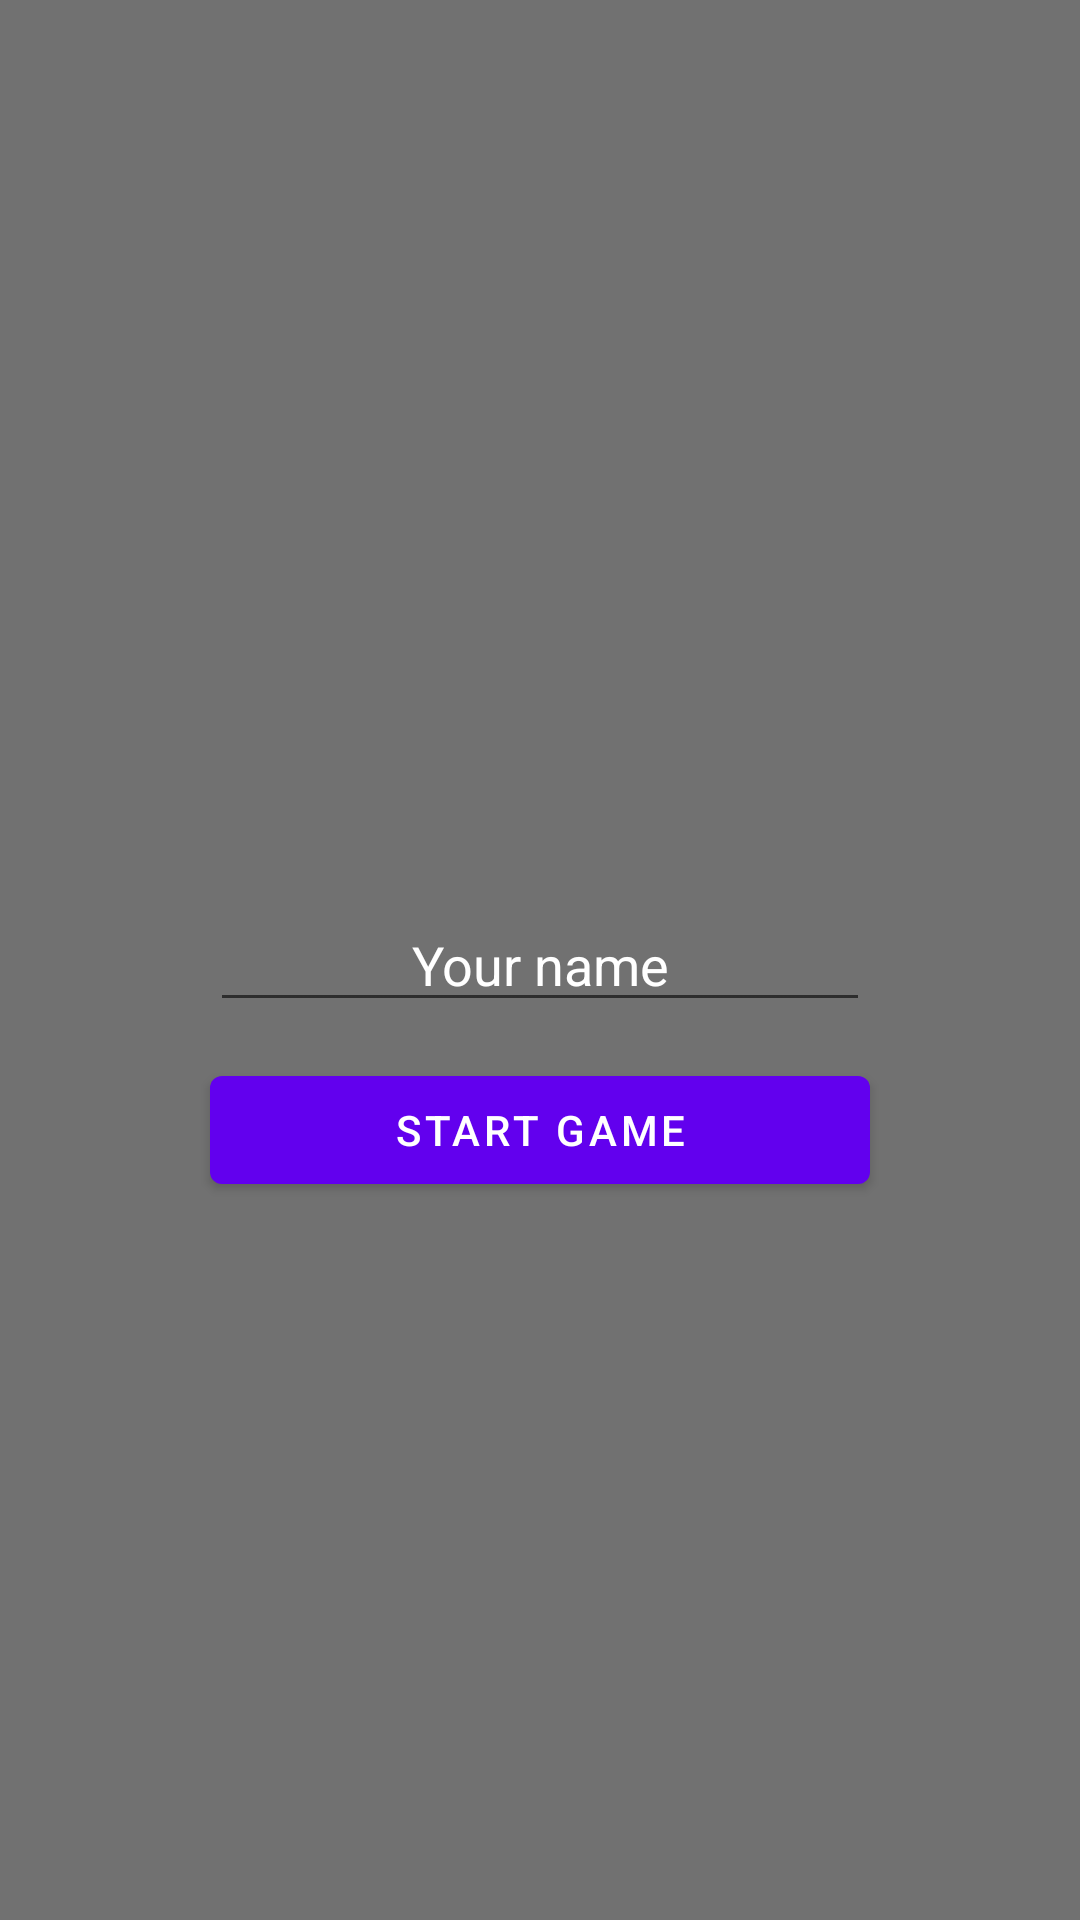

Here is an Android app screen rendered from its layout file. Give the layout XML and the strings, colors and styles it references.
<!-- AndroidManifest.xml: application theme Theme.Chapter5Challenge -->
<!-- res/layout/fragment_landing_page_three.xml -->
<?xml version="1.0" encoding="utf-8"?>
<androidx.constraintlayout.widget.ConstraintLayout xmlns:android="http://schemas.android.com/apk/res/android"
    xmlns:app="http://schemas.android.com/apk/res-auto"
    android:layout_width="match_parent"
    android:layout_height="match_parent"
    android:gravity="center"
    android:orientation="vertical">

    <androidx.appcompat.widget.AppCompatImageView
        android:id="@+id/img_bg"
        android:layout_width="match_parent"
        android:layout_height="match_parent" />

    <View
        android:layout_width="match_parent"
        android:layout_height="match_parent"
        android:background="#940B0B0B" />

    <EditText
        android:id="@+id/et_name"
        android:layout_width="220dp"
        android:layout_height="wrap_content"
        android:layout_marginHorizontal="24dp"
        android:gravity="center"
        android:hint="Your name"
        android:textColor="@color/white"
        android:textColorHint="@color/white"
        app:layout_constraintBottom_toBottomOf="parent"
        app:layout_constraintEnd_toEndOf="parent"
        app:layout_constraintStart_toStartOf="parent"
        app:layout_constraintTop_toTopOf="parent" />

    <Button
        android:id="@+id/btn_start"
        android:layout_width="0dp"
        android:layout_height="wrap_content"
        android:text="start game"
        android:layout_marginTop="12dp"
        app:layout_constraintEnd_toEndOf="@+id/et_name"
        app:layout_constraintStart_toStartOf="@+id/et_name"
        app:layout_constraintTop_toBottomOf="@+id/et_name" />

</androidx.constraintlayout.widget.ConstraintLayout>
<!-- resources referenced by this layout -->
<resources>
  <style name="Theme.Chapter5Challenge" parent="Theme.MaterialComponents.DayNight.DarkActionBar">
          
          <item name="colorPrimary">@color/purple_500</item>
          <item name="colorPrimaryVariant">@color/purple_700</item>
          <item name="colorOnPrimary">@color/white</item>
          
          <item name="colorSecondary">@color/teal_200</item>
          <item name="colorSecondaryVariant">@color/teal_700</item>
          <item name="colorOnSecondary">@color/black</item>
          
          <item name="android:statusBarColor">?attr/colorPrimaryVariant</item>
          
      </style>
  <!-- not gathered from this repository: default colours our renderer supplied (Android Studio template values) -->
  <color name="purple_500">#FF6200EE</color>
  <color name="purple_700">#FF3700B3</color>
  <color name="teal_200">#FF03DAC5</color>
  <color name="teal_700">#FF018786</color>
  <color name="black">#FF000000</color>
  <color name="white">#FFFFFFFF</color>
</resources>
